Run: headless pygame with SDL's dummy video driver; simulated clock (each Clock.tick advances the game by its frame time, no real sleeping); random seed 0; keys injected as events and as key.get_pressed() state; no mouse input; restart key R tapped at the start of phases 3 and 4.
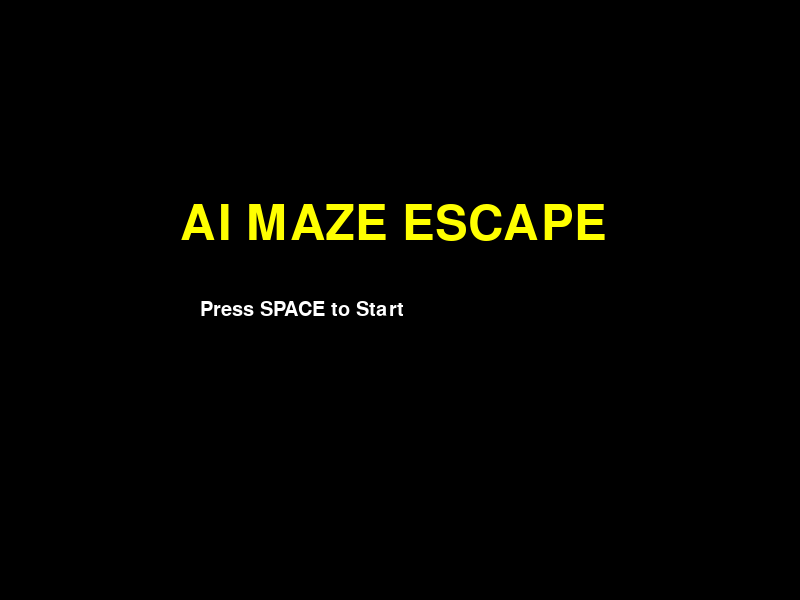
Frame 1 of 4 · flips 1–60 · no input
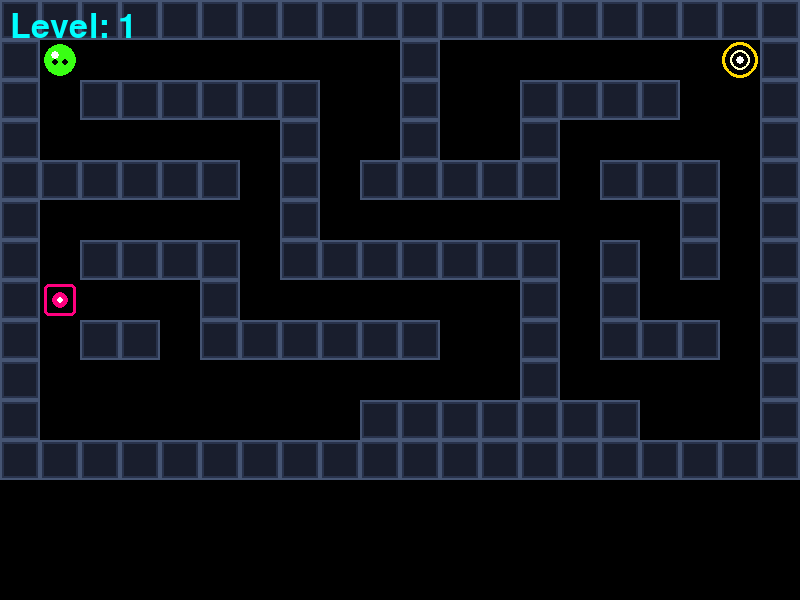
Frame 2 of 4 · flips 61–180 · tapped SPACE, RETURN · held RIGHT (→), D
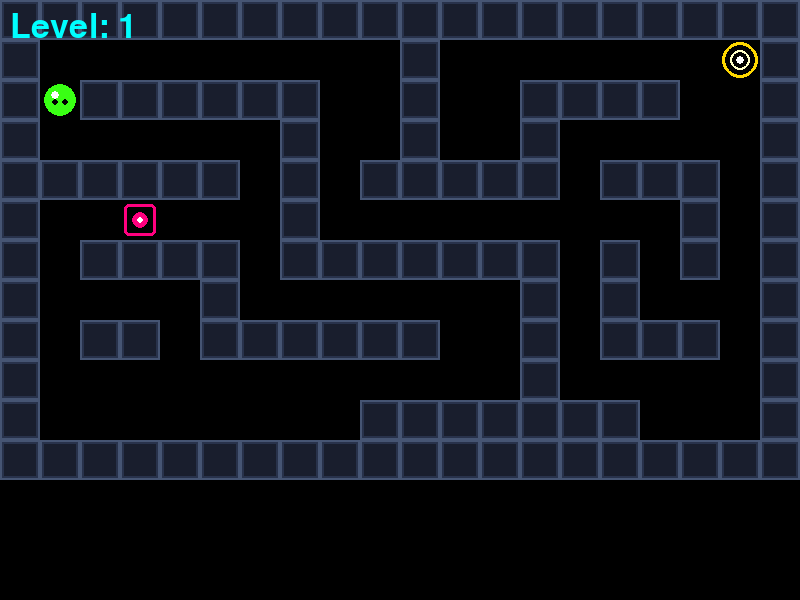
Frame 3 of 4 · flips 181–300 · tapped R · held DOWN (↓), S
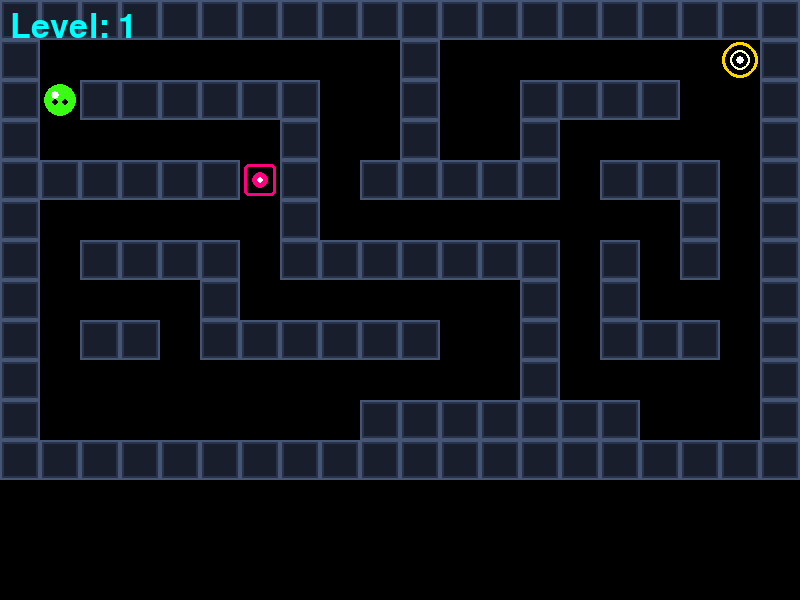
Frame 4 of 4 · flips 301–420 · tapped R · held LEFT (←), A, UP (↑), W

The pygame program that drew these frames:

import pygame
import sys

pygame.init()

WIDTH = 800
HEIGHT = 600

screen = pygame.display.set_mode((WIDTH, HEIGHT))
pygame.display.set_caption("AI Maze Escape")

BLACK = (0, 0, 0)
WHITE =(255,255,255)
TILE_SIZE=40
def create_wall_sprite():

    surf = pygame.Surface((TILE_SIZE, TILE_SIZE))

    surf.fill((40, 50, 75))

    pygame.draw.rect(
        surf,
        (25, 30, 45),
        (4, 4, TILE_SIZE - 8, TILE_SIZE - 8)
    )

    pygame.draw.rect(
        surf,
        (70, 85, 115),
        (0, 0, TILE_SIZE, TILE_SIZE),
        2
    )

    return surf

def create_player_sprite():

    surf = pygame.Surface((TILE_SIZE, TILE_SIZE), pygame.SRCALPHA)

    cx = TILE_SIZE // 2
    cy = TILE_SIZE // 2

    pygame.draw.circle(surf, (57, 255, 20), (cx, cy), 16)
    pygame.draw.circle(surf, WHITE, (cx - 5, cy - 5), 4)
    pygame.draw.circle(surf, BLACK, (cx - 5, cy + 2), 3)
    pygame.draw.circle(surf, BLACK, (cx + 5, cy + 2), 3)

    return surf

def create_enemy_sprite():

    surf = pygame.Surface((TILE_SIZE, TILE_SIZE), pygame.SRCALPHA)

    cx = TILE_SIZE // 2
    cy = TILE_SIZE // 2

    # Outer frame
    pygame.draw.rect(
        surf,
        (255, 0, 127),
        (4, 4, TILE_SIZE - 8, TILE_SIZE - 8),
        3,
        border_radius=5
    )

    # Core
    pygame.draw.circle(surf, (255, 0, 127), (cx, cy), 8)

    # Eye
    pygame.draw.circle(surf, WHITE, (cx, cy), 3)

    return surf

def create_exit_sprite():

    surf = pygame.Surface((TILE_SIZE, TILE_SIZE), pygame.SRCALPHA)

    cx = TILE_SIZE // 2
    cy = TILE_SIZE // 2

    pygame.draw.circle(surf, (255, 215, 0), (cx, cy), 18, 3)
    pygame.draw.circle(surf, (255, 255, 200), (cx, cy), 10, 2)
    pygame.draw.circle(surf, WHITE, (cx, cy), 4)

    return surf

wall_img = create_wall_sprite()
player_img = create_player_sprite()
enemy_img = create_enemy_sprite()
exit_img = create_exit_sprite()

DIRECTIONS = [
    (-1, 0),   # Up
    (1, 0),    # Down
    (0, -1),   # Left
    (0, 1)     # Right
]

running = True
game_over = False
game_win = False
game_started = False
font = pygame.font.SysFont(None, 36)
title_font = pygame.font.SysFont(None, 72)

level1 = [
"####################",
"#P        #       E#",
"# ######  #  ####  #",
"#      #  #  #     #",
"###### # ##### ### #",
"#      #         # #",
"# #### ####### # # #",
"#    #       # #   #",
"# ## ######  # ### #",
"# X          #     #",
"#        #######   #",
"####################"
]

level2 = [
"####################",
"#     #         #E #",
"# ### # ###### ### #",
"# #   #      #     #",
"# # ####### ###### #",
"# #                #",
"# ###### ####### # #",
"#            #     #",
"###### ### # # ### #",
"#P         # #    X#",
"# ########## #######",
"####################"
]

level3 = [
"####################",
"#P     #       #  E#",
"# ###### ##### # ###",
"#      # #   # #   #",
"###### # # # # ### #",
"#    # # # # #     #",
"# ## # # # # ##### #",
"# ## #     #     # #",
"# ####### # ### #  #",
"#X         #     # #",
"# ##################",
"####################"
]

levels = [level1, level2, level3]

current_level = 0

maze = levels[current_level]


player_x = 0 
player_y = 0

def get_neighbors(row, col):

    neighbors = []

    for dr, dc in DIRECTIONS:

        new_row = row + dr
        new_col = col + dc

        if (
            0 <= new_row < len(maze)
            and
            0 <= new_col < len(maze[0])
            and
            maze[new_row][new_col] != "#"
        ):

            neighbors.append((new_row, new_col))

    return neighbors

def heuristic(a, b):

    return abs(a[0] - b[0]) + abs(a[1] - b[1])

def a_star(start, goal):

    open_list = [start]

    came_from = {}

    g_score = {start: 0}

    f_score = {start: heuristic(start, goal)}

    while open_list:

        current = min(open_list, key=lambda node: f_score.get(node, float("inf")))

        if current == goal:

            path = [current]

            while current in came_from:
                current = came_from[current]
                path.append(current)

            path.reverse()
            return path

        open_list.remove(current)

        for neighbor in get_neighbors(current[0], current[1]):

            tentative_g = g_score[current] + 1

            if neighbor not in g_score or tentative_g < g_score[neighbor]:

                came_from[neighbor] = current

                g_score[neighbor] = tentative_g

                f_score[neighbor] = tentative_g + heuristic(neighbor, goal)

                if neighbor not in open_list:
                    open_list.append(neighbor)

    return []

def load_level():

    global maze
    global player_row, player_col
    global player_x, player_y
    global enemy_row, enemy_col
    global enemy_x, enemy_y
    global exit_x, exit_y

    maze = levels[current_level]

    for row in range(len(maze)):
        for col in range(len(maze[row])):

            if maze[row][col] == "P":
                player_row = row
                player_col = col
                player_x = col * TILE_SIZE
                player_y = row * TILE_SIZE

            elif maze[row][col] == "X":
                enemy_row = row
                enemy_col = col
                enemy_x = col * TILE_SIZE
                enemy_y = row * TILE_SIZE

            elif maze[row][col] == "E":
                exit_x = col * TILE_SIZE
                exit_y = row * TILE_SIZE

                
load_level()


SPEED=TILE_SIZE
ENEMY_SPEED = 1

clock = pygame.time.Clock()
font = pygame.font.SysFont(None, 50)
small_font = pygame.font.SysFont(None, 30)
enemy_timer = 0
enemy_delay = 500   # milliseconds

while running:

    if not game_started:

        screen.fill(BLACK)

        title = title_font.render("AI MAZE ESCAPE", True, (255,255,0))
        start = small_font.render("Press SPACE to Start", True, WHITE)

        screen.blit(title, (180,200))
        screen.blit(start, (200,300))

        pygame.display.update()

        for event in pygame.event.get():

           if event.type == pygame.QUIT:
                running = False

           elif event.type == pygame.KEYDOWN:

                if event.key == pygame.K_SPACE:
                   game_started = True

        continue
    

    old_row = player_row
    old_col = player_col

    moved = False

    # ---------- EVENTS ----------
    for event in pygame.event.get():

        if event.type == pygame.QUIT:
            running = False

        elif event.type == pygame.KEYDOWN:

            if event.key == pygame.K_LEFT:
                player_col -= 1
                moved = True

            elif event.key == pygame.K_RIGHT:
                player_col += 1
                moved = True

            elif event.key == pygame.K_UP:
                player_row -= 1
                moved = True

            elif event.key == pygame.K_DOWN:
                player_row += 1
                moved = True

    # ---------- COLLISION WITH WALL ----------
    if maze[player_row][player_col] == "#":
        player_row = old_row
        player_col = old_col

    player_x = player_col * TILE_SIZE
    player_y = player_row * TILE_SIZE

 
        # ---------- DRAW ----------
    enemy_timer += clock.get_time()

    if enemy_timer >= enemy_delay:

        enemy_timer = 0

        enemy_row = enemy_y // TILE_SIZE
        enemy_col = enemy_x // TILE_SIZE

        path = a_star(
            (enemy_row, enemy_col),
            (player_row, player_col)
        )

        if len(path) > 1:
            enemy_row, enemy_col = path[1]
            enemy_x = enemy_col * TILE_SIZE
            enemy_y = enemy_row * TILE_SIZE
    screen.fill(BLACK)
    if game_over:
        text = font.render("GAME OVER", True, (255, 50, 50))
    
        restart = small_font.render("Press R to Restart", True, (255,255,255))
        quit_text = small_font.render("Press ESC to Quit", True, (255,255,255))

        screen.blit(text, (280, 180))
        
        screen.blit(restart, (290, 280))
        screen.blit(quit_text, (290, 320))

        pygame.display.update()

        for event in pygame.event.get():
            if event.type == pygame.QUIT:
                running = False

            elif event.type == pygame.KEYDOWN:

                if event.key == pygame.K_ESCAPE:
                    running = False

                elif event.key == pygame.K_r:
                    current_level = 0
                    game_over = False
                    load_level()

        continue
    
    if game_win:

        screen.fill(BLACK)

        text = font.render("CONGRATULATIONS!", True, (0,255,0))
        text2 = small_font.render("You Escaped All Mazes!", True, WHITE)
        restart = small_font.render("Press R to Play Again", True, WHITE)
        quit_text = small_font.render("Press ESC to Quit", True, WHITE)

        screen.blit(text, (270,180))
        screen.blit(text2, (210,260))
        screen.blit(restart, (280,310))
        screen.blit(quit_text, (290,350))

        pygame.display.update()

        for event in pygame.event.get():

            if event.type == pygame.QUIT:
                running = False

            elif event.type == pygame.KEYDOWN:

                if event.key == pygame.K_ESCAPE:
                    running = False

                elif event.key == pygame.K_r:

                    current_level = 0
                    game_win = False
                    load_level()

        continue
    for row in range(len(maze)):
        for col in range(len(maze[row])):

            if maze[row][col] == "#":

                screen.blit(
                    wall_img,
                    (col * TILE_SIZE, row * TILE_SIZE)
                    )

    exit_rect = pygame.Rect(exit_x, exit_y, TILE_SIZE, TILE_SIZE)
    screen.blit(exit_img, (exit_x, exit_y))

    enemy = pygame.Rect(enemy_x, enemy_y, TILE_SIZE, TILE_SIZE)
    screen.blit(enemy_img, (enemy_x, enemy_y))   

    player = pygame.Rect(player_x, player_y, TILE_SIZE, TILE_SIZE)
    screen.blit(player_img, (player_x,player_y))

    if player.colliderect(enemy):
        game_over = True
      

    if player.colliderect(exit_rect):
        
        if current_level < len(levels) - 1:

            current_level += 1
            load_level()

        else:
            game_win = True
            
    level_text = font.render(f"Level: {current_level + 1}", True, (0, 255, 255))
    screen.blit(level_text, (10, 10))
    pygame.display.update()
    clock.tick(5)

pygame.quit()
sys.exit()
